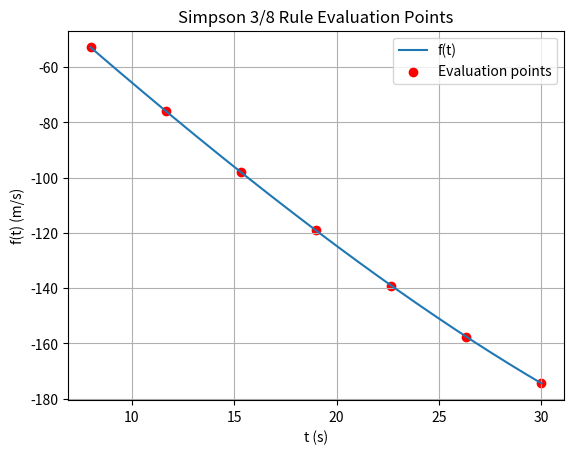

Reproduce this figure in Python.
import numpy as np
import matplotlib.pyplot as plt
# Interval and segments
def f(t):
    return 200*np.log(140000 / (140000 - 2100*t)) - 9.8*t
# Interval and segments
a = 8
b = 30
n = 6
h = (b-a)/n

# Generate points
t_vals = np.linspace(a, b, n+1)
f_vals = f(t_vals)

# Simpson 3/8 coefficients
I = f_vals[0] + f_vals[-1]  # first + last
for i in range(1, n):
    if i % 3 == 0:
        I += 2 * f_vals[i]
    else:
        I += 3 * f_vals[i]

s = (3*h/8) * I

print(f"Estimated vertical distance s ≈ {s:.4f} meters\n")

# Tabular data
print("{:<5} {:<10} {:<10}".format("i","t_i","f(t_i)"))
for i in range(n+1):
    print("{:<5} {:<10.4f} {:<10.4f}".format(i, t_vals[i], f_vals[i]))

# Plot
t_fine = np.linspace(a, b, 400)
plt.plot(t_fine, f(t_fine), label="f(t)")
plt.scatter(t_vals, f_vals, color='red', label="Evaluation points")
plt.title("Simpson 3/8 Rule Evaluation Points")
plt.xlabel("t (s)")
plt.ylabel("f(t) (m/s)")
plt.grid(True)
plt.legend()
plt.show()
